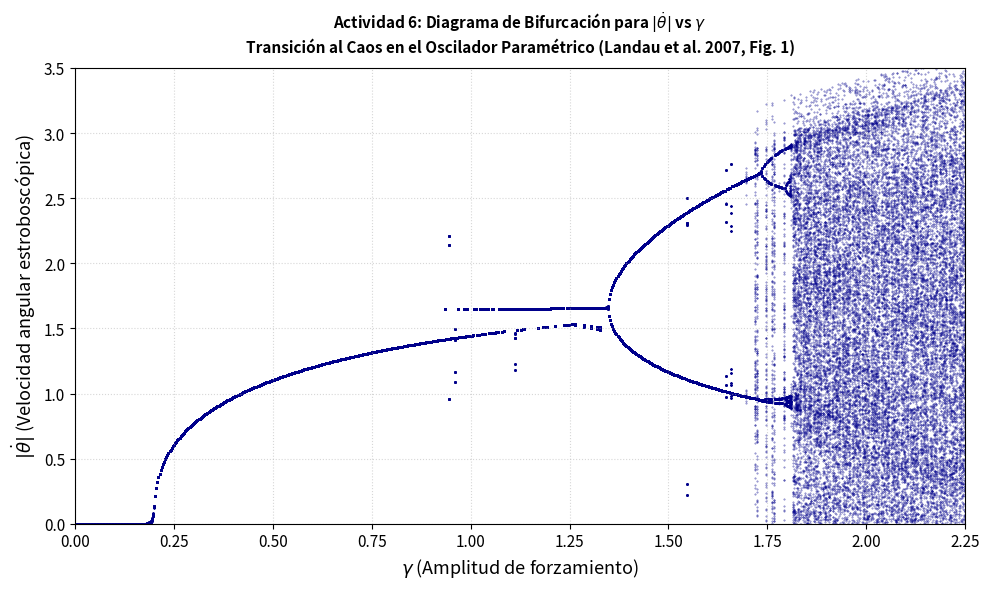

The matplotlib source for this figure:
## Andres Felipe Rojas Tafur##
## 070400372024 ##
import os
import time
import numpy as np
import matplotlib

# Configuración de backend adaptativo para ejecución local (VS Code / Windows) o servidor
try:
    if os.name == 'nt' or 'DISPLAY' in os.environ:
        matplotlib.use('TkAgg')
    else:
        matplotlib.use('Agg')
except Exception:
    matplotlib.use('Agg')

import matplotlib.pyplot as plt

def rk4_step_vec(f, t, y_vec, h):
    k1 = h * f(t, y_vec)
    k2 = h * f(t + 0.5 * h, y_vec + 0.5 * k1)
    k3 = h * f(t + 0.5 * h, y_vec + 0.5 * k2)
    k4 = h * f(t + h, y_vec + k3)
    return y_vec + (k1 + 2.0 * k2 + 2.0 * k3 + k4) / 6.0

def generar_bifurcacion_actividad6():
    print("=====================================================================")
    print("UNIVERSIDAD DEL TOLIMA - FÍSICA COMPUTACIONAL II")
    print("Actividad 6: Diagrama de Bifurcación II (Péndulo Forzado Paramétricamente)")
    print("Estudiante: Andrés Felipe Rojas Tafur | Código: 070400372024")
    print("Profesor: Dr. César Andrés Morales Rodríguez")
    print("=====================================================================\n")

    # Parámetros físicos según la guía
    alpha = 0.1       # Coeficiente de amortiguamiento
    omega0 = 1.0      # Frecuencia natural propia del oscilador
    omega = 2.0       # Frecuencia del forzamiento externo
    T = 2.0 * np.pi / omega  # Período de forzamiento T = pi s

    # Rango del parámetro de bifurcación gamma: 0 <= gamma <= 2.25
    gamma_min = 0.0
    gamma_max = 2.25
    n_gammas = 800
    gamma_vals = np.linspace(gamma_min, gamma_max, n_gammas)

    # Condición inicial dada en el taller: (theta, theta_dot) = (1, 1)
    theta0 = np.full(n_gammas, 1.0)
    w0 = np.full(n_gammas, 1.0)
    y = np.concatenate([theta0, w0])

    # Ecuación diferencial: d2theta/dt2 + alpha*dtheta/dt + omega0^2*sin(theta) = gamma*cos(omega*t)*sin(theta)
    def dyn(t, y_vec):
        th = y_vec[:n_gammas]
        w = y_vec[n_gammas:]
        dth = w
        dw = - alpha * w - (omega0**2) * np.sin(th) + gamma_vals * np.cos(omega * t) * np.sin(th)
        return np.concatenate([dth, dw])

    # Parámetros de integración numéricos
    Trans = 300         # Períodos transitorios a descartar para limpiar el estado inicial
    Nkeep = 150         # Períodos estroboscópicos a registrar en el diagrama
    steps_per_T = 160   # Pasos por período T
    dt = T / steps_per_T
    total_steps = (Trans + Nkeep) * steps_per_T

    print(f"Calculando diagrama de bifurcación para {n_gammas} valores de gamma en [0, 2.25]...")
    t0 = time.time()

    abs_w_strobe = np.empty((Nkeep, n_gammas))

    save_idx = 0
    for step in range(total_steps):
        t_curr = step * dt
        y = rk4_step_vec(dyn, t_curr, y, dt)
        comp_period = (step + 1) // steps_per_T
        if (step + 1) % steps_per_T == 0 and comp_period > Trans:
            w_curr = y[n_gammas:]
            abs_w_strobe[save_idx] = np.abs(w_curr)
            save_idx += 1

    t1 = time.time()
    print(f"¡Simulación completada con éxito en {t1 - t0:.2f} segundos!\n")

    # Graficación en ventana adaptada a pantalla
    fig, ax = plt.subplots(figsize=(10, 6), dpi=100)

    # Trazar puntos del diagrama de bifurcación
    for i in range(n_gammas):
        ax.scatter(np.full(Nkeep, gamma_vals[i]), abs_w_strobe[:, i], s=0.15, color='darkblue', alpha=0.6, rasterized=True)

    ax.set_xlim(0.0, 2.25)
    ax.set_ylim(0.0, 3.5)
    ax.set_xlabel(r"$\gamma$ (Amplitud de forzamiento)", fontsize=13)
    ax.set_ylabel(r"$|\dot{\theta}|$ (Velocidad angular estroboscópica)", fontsize=13)
    
    ax.tick_params(axis='both', which='major', labelsize=11)

    ax.set_title(r"Actividad 6: Diagrama de Bifurcación para $|\dot{\theta}|$ vs $\gamma$" + "\n" +
                 r"Transición al Caos en el Oscilador Paramétrico (Landau et al. 2007, Fig. 1)", 
                 fontsize=11, fontweight='bold', pad=12)

    ax.grid(True, linestyle=':', alpha=0.5)
    plt.tight_layout()

    outfile = "actividad6_bifurcacion.png"
    plt.savefig(outfile, dpi=300, bbox_inches="tight")
    print(f"¡Gráfica guardada exitosamente en alta resolución como '{outfile}'!")

    return fig

if __name__ == "__main__":
    generar_bifurcacion_actividad6()
    try:
        plt.show()
    except Exception:
        pass
